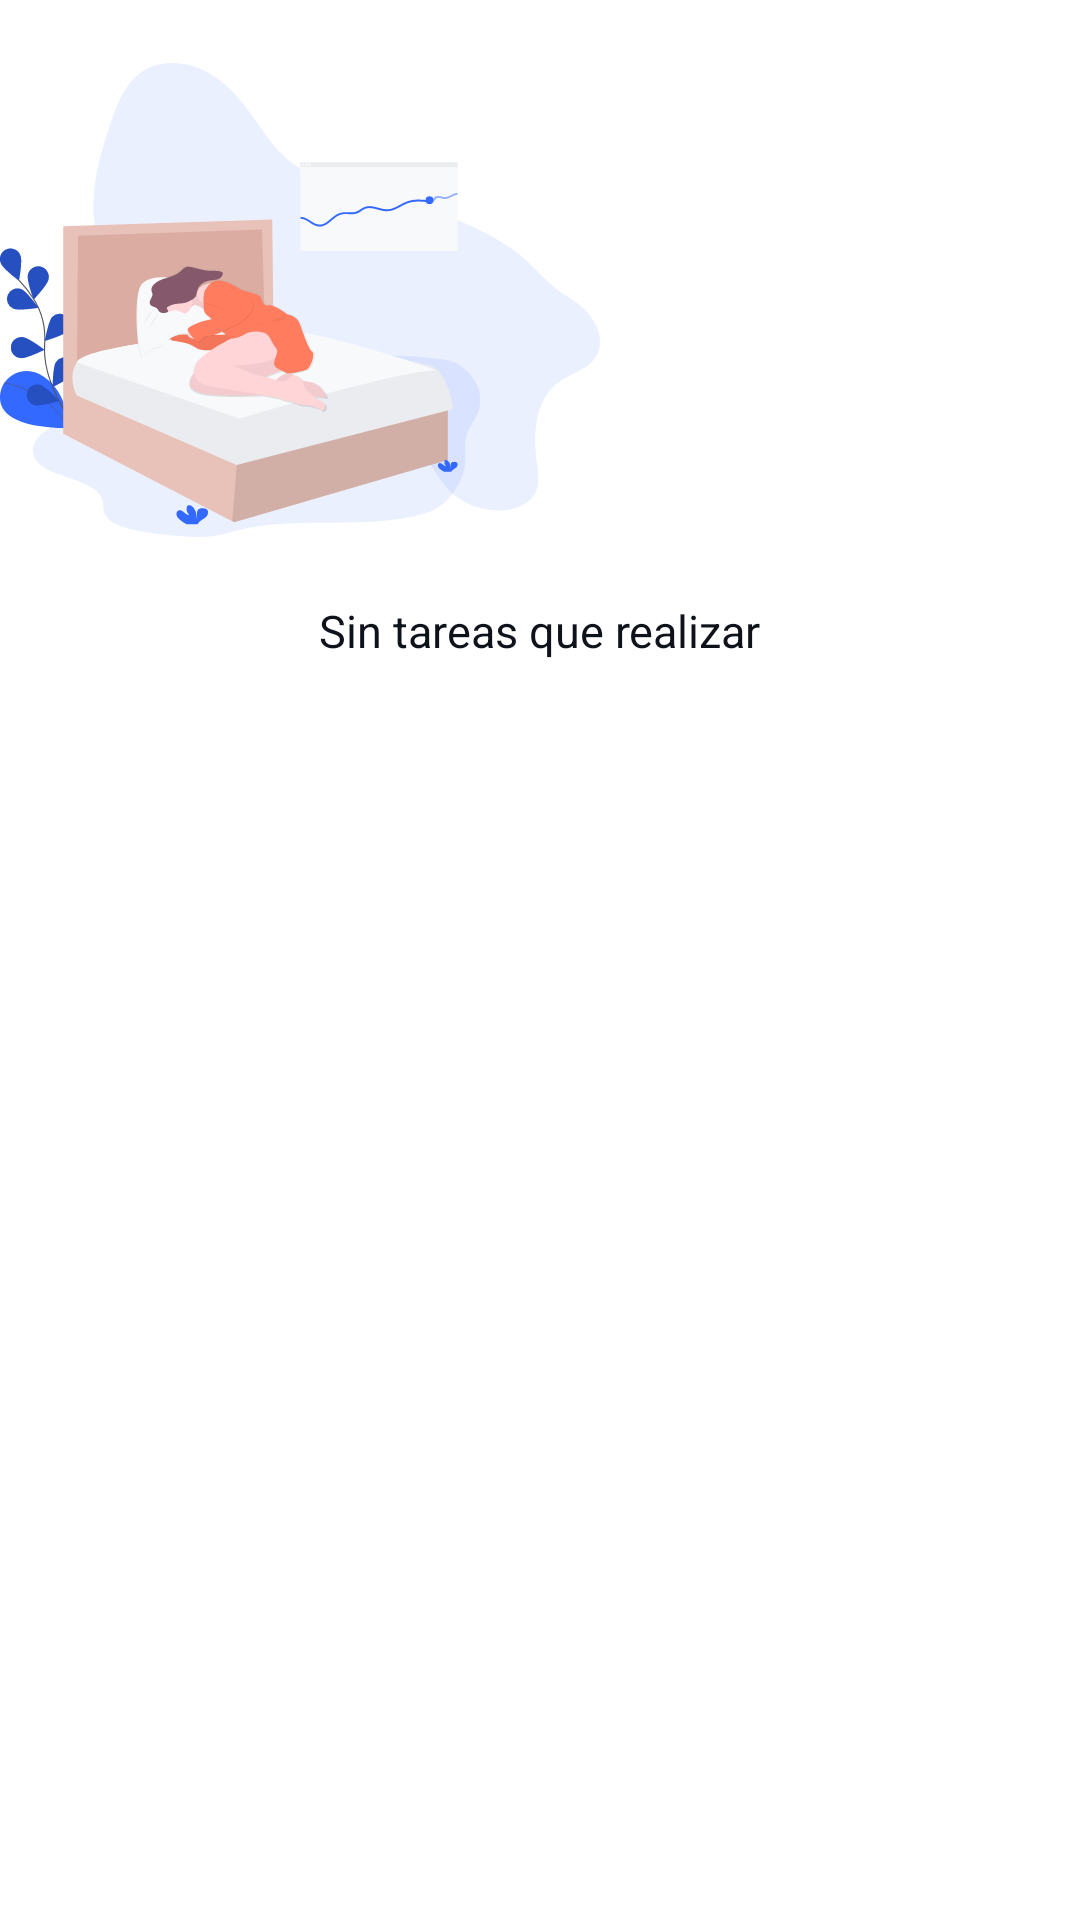

This screen was rendered from an Android layout file. Write that file and the resources it references.
<!-- AndroidManifest.xml: application theme Theme.TodoList -->
<!-- res/layout/no_tasks_to_perform_layout.xml -->
<?xml version="1.0" encoding="utf-8"?>
<LinearLayout xmlns:android="http://schemas.android.com/apk/res/android"
    android:layout_width="wrap_content"
    android:layout_height="wrap_content"
    android:layout_gravity="center"
    android:orientation="vertical">

    <ImageView
        android:layout_width="200dp"
        android:layout_height="200dp"
        android:src="@drawable/no_tasks_perform"
        android:contentDescription="@string/no_task_perform_image" />

    <TextView
        android:layout_width="wrap_content"
        android:layout_height="wrap_content"
        android:layout_gravity="center"
        android:text="@string/no_task_to_perform"
        android:textSize="15sp" />


</LinearLayout>
<!-- resources referenced by this layout -->
<resources>
  <!-- drawable no_tasks_perform: vector/xml drawable (drawable, 19898 chars, omitted) -->
  <string name="no_task_perform_image">no task perform image</string>
  <string name="no_task_to_perform">Sin tareas que realizar</string>
  <style name="Theme.TodoList" parent="Theme.MaterialComponents.DayNight.NoActionBar">
  
          
          <item name="colorPrimary">@color/seashell</item>
          <item name="colorPrimaryVariant">@color/white</item>
          <item name="colorOnPrimary">@color/ultramarine_blue</item>
          <item name="android:windowBackground">@color/white</item>
          <item name="android:textColor">@color/cinder</item>
          <item name="popupMenuBackground">@color/white</item>
  
          
          <item name="colorSecondary">@color/ultramarine_blue</item>
          <item name="colorSecondaryVariant">@color/seashell</item>
          <item name="colorOnSecondary">@color/cinder</item>
  
          
          <item name="android:statusBarColor">@color/seashell</item>
  
  
      </style>
  <color name="seashell">#ECF0F1</color>
  <color name="white">#FFFFFF</color>
  <color name="ultramarine_blue">#3369FF</color>
  <color name="cinder">#0E121A</color>
</resources>
